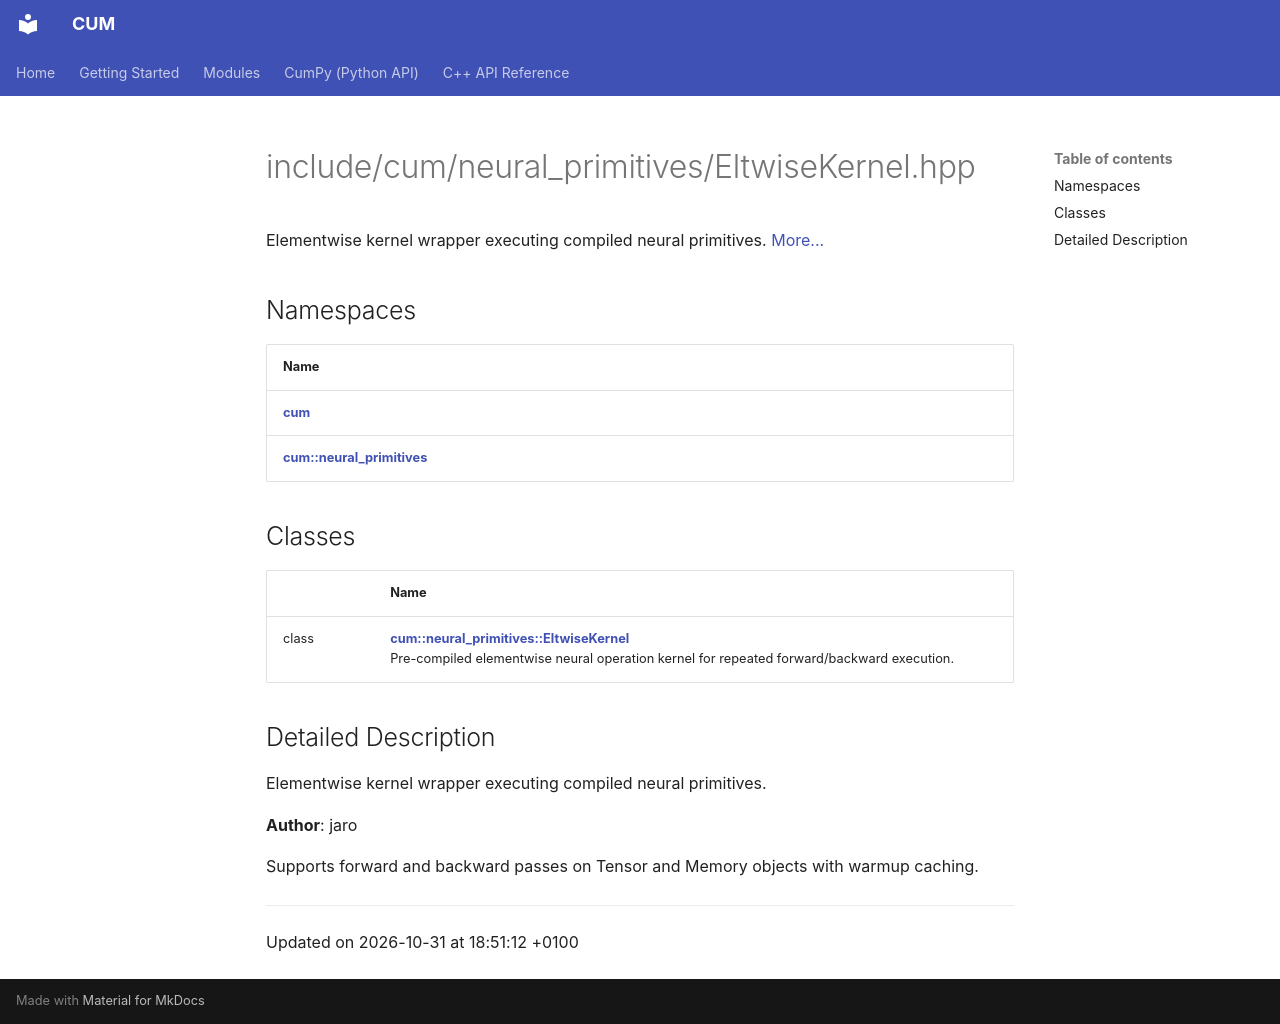

repository: Mosche-Brain/CUM · page: api/Files/EltwiseKernel_8hpp/index.html · generator: mkdocs

---
title: include/cum/neural_primitives/EltwiseKernel.hpp
summary: Elementwise kernel wrapper executing compiled neural primitives. 

---

# include/cum/neural_primitives/EltwiseKernel.hpp

Elementwise kernel wrapper executing compiled neural primitives.  [More...](#detailed-description)

## Namespaces

| Name           |
| -------------- |
| **[cum](/CUM/api/Namespaces/namespacecum/)**  |
| **[cum::neural_primitives](/CUM/api/Namespaces/namespacecum_1_1neural__primitives/)**  |

## Classes

|                | Name           |
| -------------- | -------------- |
| class | **[cum::neural_primitives::EltwiseKernel](/CUM/api/Classes/classcum_1_1neural__primitives_1_1EltwiseKernel/)** <br>Pre-compiled elementwise neural operation kernel for repeated forward/backward execution.  |

## Detailed Description

Elementwise kernel wrapper executing compiled neural primitives. 

**Author**: jaro


Supports forward and backward passes on Tensor and Memory objects with warmup caching. 






-------------------------------

Updated on 2026-10-31 at 18:51:12 +0100
